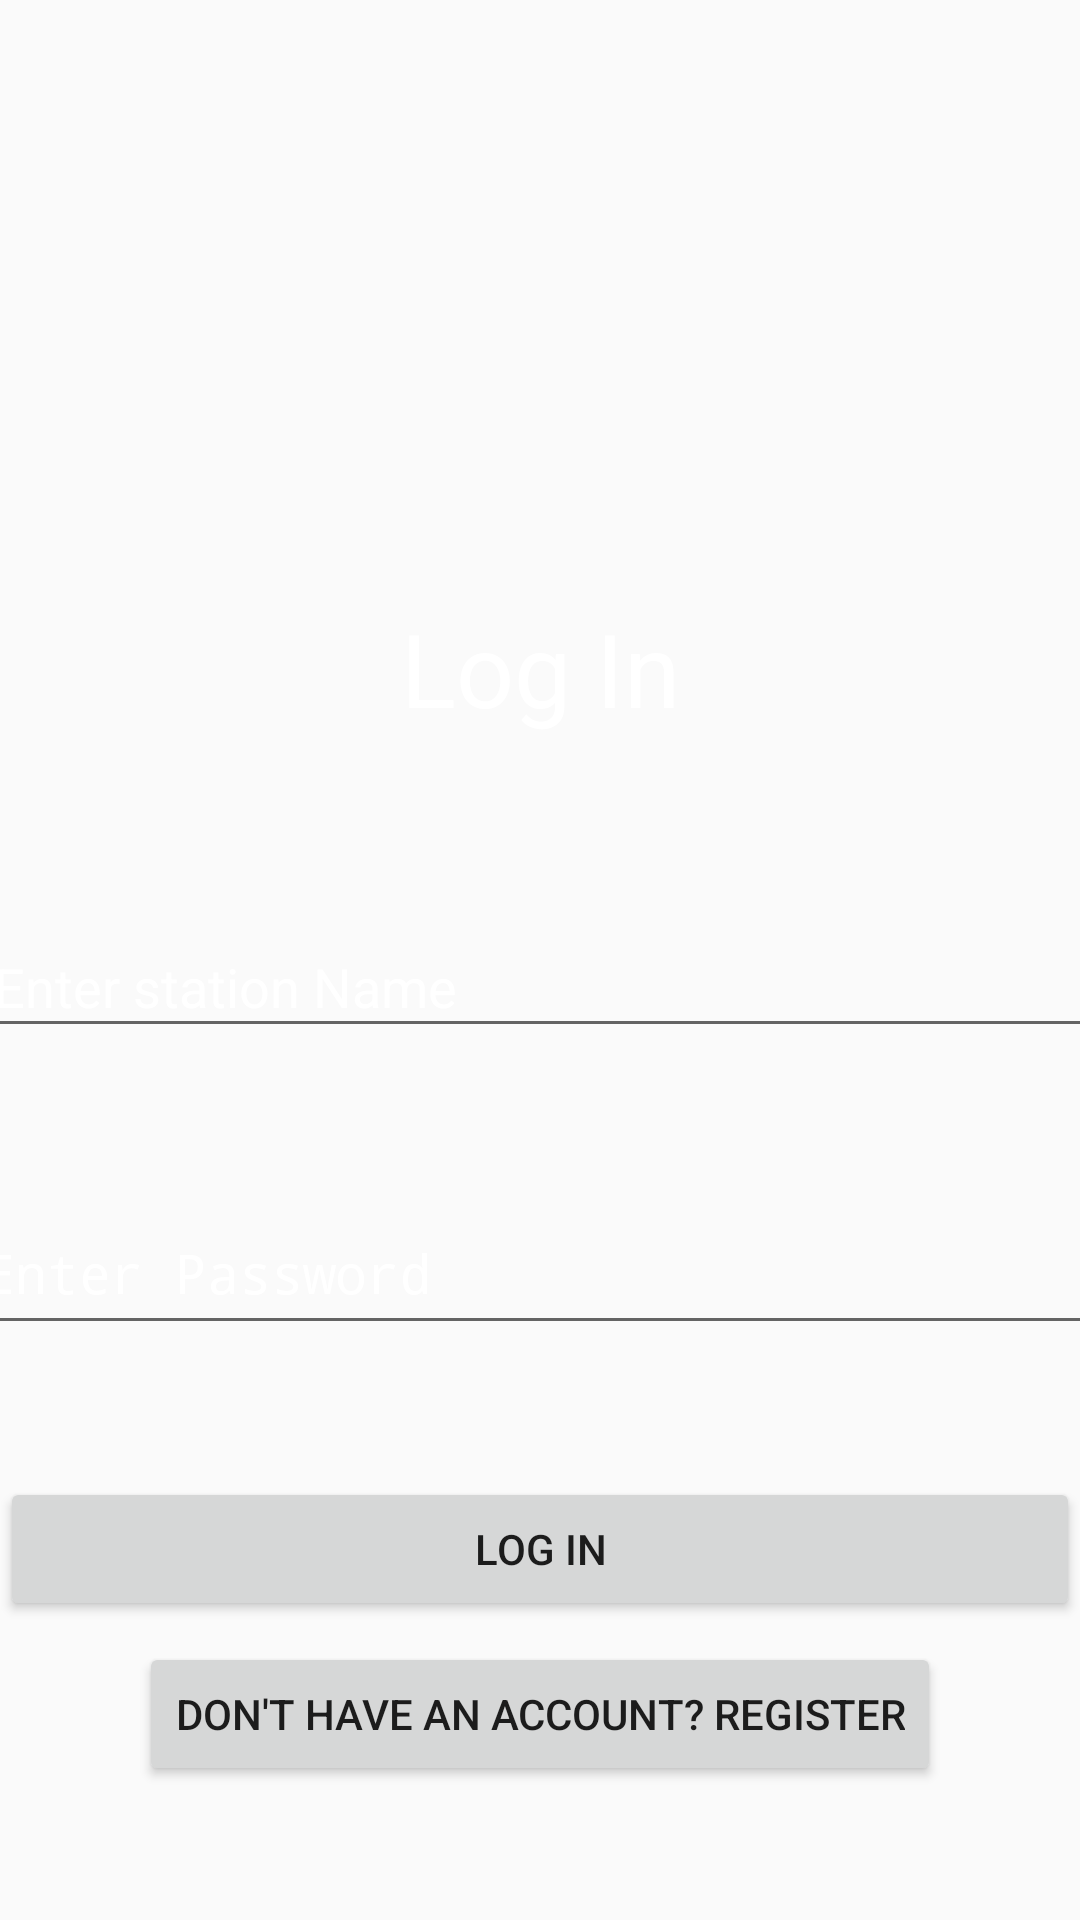

Produce the Android XML layout that renders to this screen, including the resource entries it uses.
<!-- AndroidManifest.xml: application theme Theme.ChargeX -->
<!-- res/layout/activity_station_login.xml -->
<?xml version="1.0" encoding="utf-8"?>
<androidx.constraintlayout.widget.ConstraintLayout
    xmlns:android="http://schemas.android.com/apk/res/android"
    xmlns:app="http://schemas.android.com/apk/res-auto"
    xmlns:tools="http://schemas.android.com/tools"
    android:layout_width="match_parent"
    android:layout_height="match_parent"
    android:background="@drawable/background"
    tools:context=".StationLogin">

    <TextView
        android:id="@+id/textView2"
        android:layout_width="wrap_content"
        android:layout_height="wrap_content"
        android:layout_marginTop="200dp"
        android:layout_marginBottom="32dp"
        android:text="Log In"
        android:textAppearance="@style/TextAppearance.AppCompat.Display1"
        android:textColor="@color/white"
        app:layout_constraintBottom_toTopOf="@+id/stationEmail"
        app:layout_constraintEnd_toEndOf="parent"
        app:layout_constraintStart_toStartOf="parent"
        app:layout_constraintTop_toTopOf="parent"
        app:layout_constraintVertical_bias="0.76"
        tools:ignore="UnknownIdInLayout" />

    <EditText
        android:id="@+id/stationName"
        android:layout_width="373dp"
        android:layout_height="44dp"
        android:layout_marginTop="60dp"
        android:ems="10"
        android:hint="Enter station Name"
        android:inputType="text"
        android:textColor="@color/white"
        android:textColorHint="@color/white"
        app:layout_constraintEnd_toEndOf="parent"
        app:layout_constraintStart_toStartOf="parent"
        app:layout_constraintTop_toBottomOf="@+id/textView2" />

    <EditText
        android:id="@+id/stationPassword"
        android:layout_width="380dp"
        android:layout_height="51dp"
        android:layout_marginTop="48dp"
        android:ems="10"
        android:hint="Enter Password"
        android:inputType="textPassword"
        android:textColor="@color/white"
        android:textColorHint="@color/white"
        app:layout_constraintEnd_toEndOf="parent"
        app:layout_constraintHorizontal_bias="0.516"
        app:layout_constraintStart_toStartOf="parent"
        app:layout_constraintTop_toBottomOf="@+id/stationName" />

    <Button
        android:id="@+id/button4"
        android:layout_width="0dp"
        android:layout_height="wrap_content"
        android:layout_marginTop="44dp"
        android:onClick="logIn"
        android:text="Log In"
        app:layout_constraintEnd_toEndOf="parent"
        app:layout_constraintHorizontal_bias="0.0"
        app:layout_constraintStart_toStartOf="parent"
        app:layout_constraintTop_toBottomOf="@+id/stationPassword" />

    <Button
        android:id="@+id/button5"
        android:layout_width="wrap_content"
        android:layout_height="wrap_content"
        android:layout_marginBottom="16dp"
        android:text="Don't have an Account? Register"
        app:layout_constraintBottom_toBottomOf="parent"
        app:layout_constraintEnd_toEndOf="parent"
        app:layout_constraintStart_toStartOf="parent"
        app:layout_constraintTop_toBottomOf="@+id/button4"
        app:layout_constraintVertical_bias="0.19999999" />

    <ImageView
        android:id="@+id/imageView6"
        android:layout_width="135dp"
        android:layout_height="165dp"
        android:layout_marginTop="32dp"
        android:layout_marginBottom="12dp"
        app:layout_constraintBottom_toTopOf="@+id/textView2"
        app:layout_constraintEnd_toEndOf="parent"
        app:layout_constraintStart_toStartOf="parent"
        app:layout_constraintTop_toTopOf="parent"
        app:srcCompat="@drawable/logo" />
</androidx.constraintlayout.widget.ConstraintLayout>
<!-- resources referenced by this layout -->
<resources>
  <!-- drawable logo: jpg bitmap (drawable, 29716 bytes) -->
  <style name="Theme.ChargeX" parent="android:Theme.Material.Light.NoActionBar" />
  <!-- not gathered from this repository: default colours our renderer supplied (Android Studio template values) -->
  <color name="white">#FFFFFFFF</color>
</resources>
